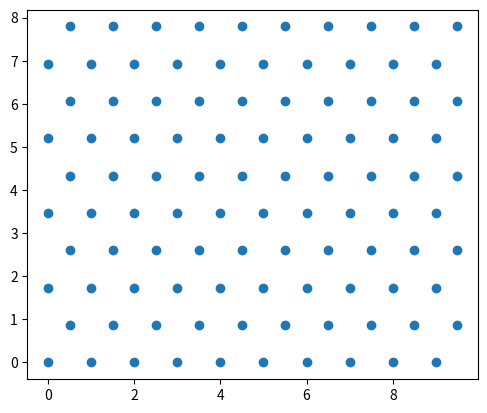

This chart was generated by the following Python code:
import matplotlib.pyplot as plt
import numpy as np

def plot_triangular_lattice(rows, cols, side_length):
    # Adjust spacing based on the side length of the triangles
    dx = side_length
    dy = side_length * np.sqrt(3)/2

    # Create lists to store the x and y coordinates
    x_coords = []
    y_coords = []

    # Generate points
    for row in range(rows):
        for col in range(cols):
            x = col * dx + (row % 2) * dx / 2
            y = row * dy
            x_coords.append(x)
            y_coords.append(y)

    # Plot the points
    plt.scatter(x_coords, y_coords)
    plt.gca().set_aspect('equal', adjustable='box')
    plt.show()

# Example usage
plot_triangular_lattice(10, 10, 1)
